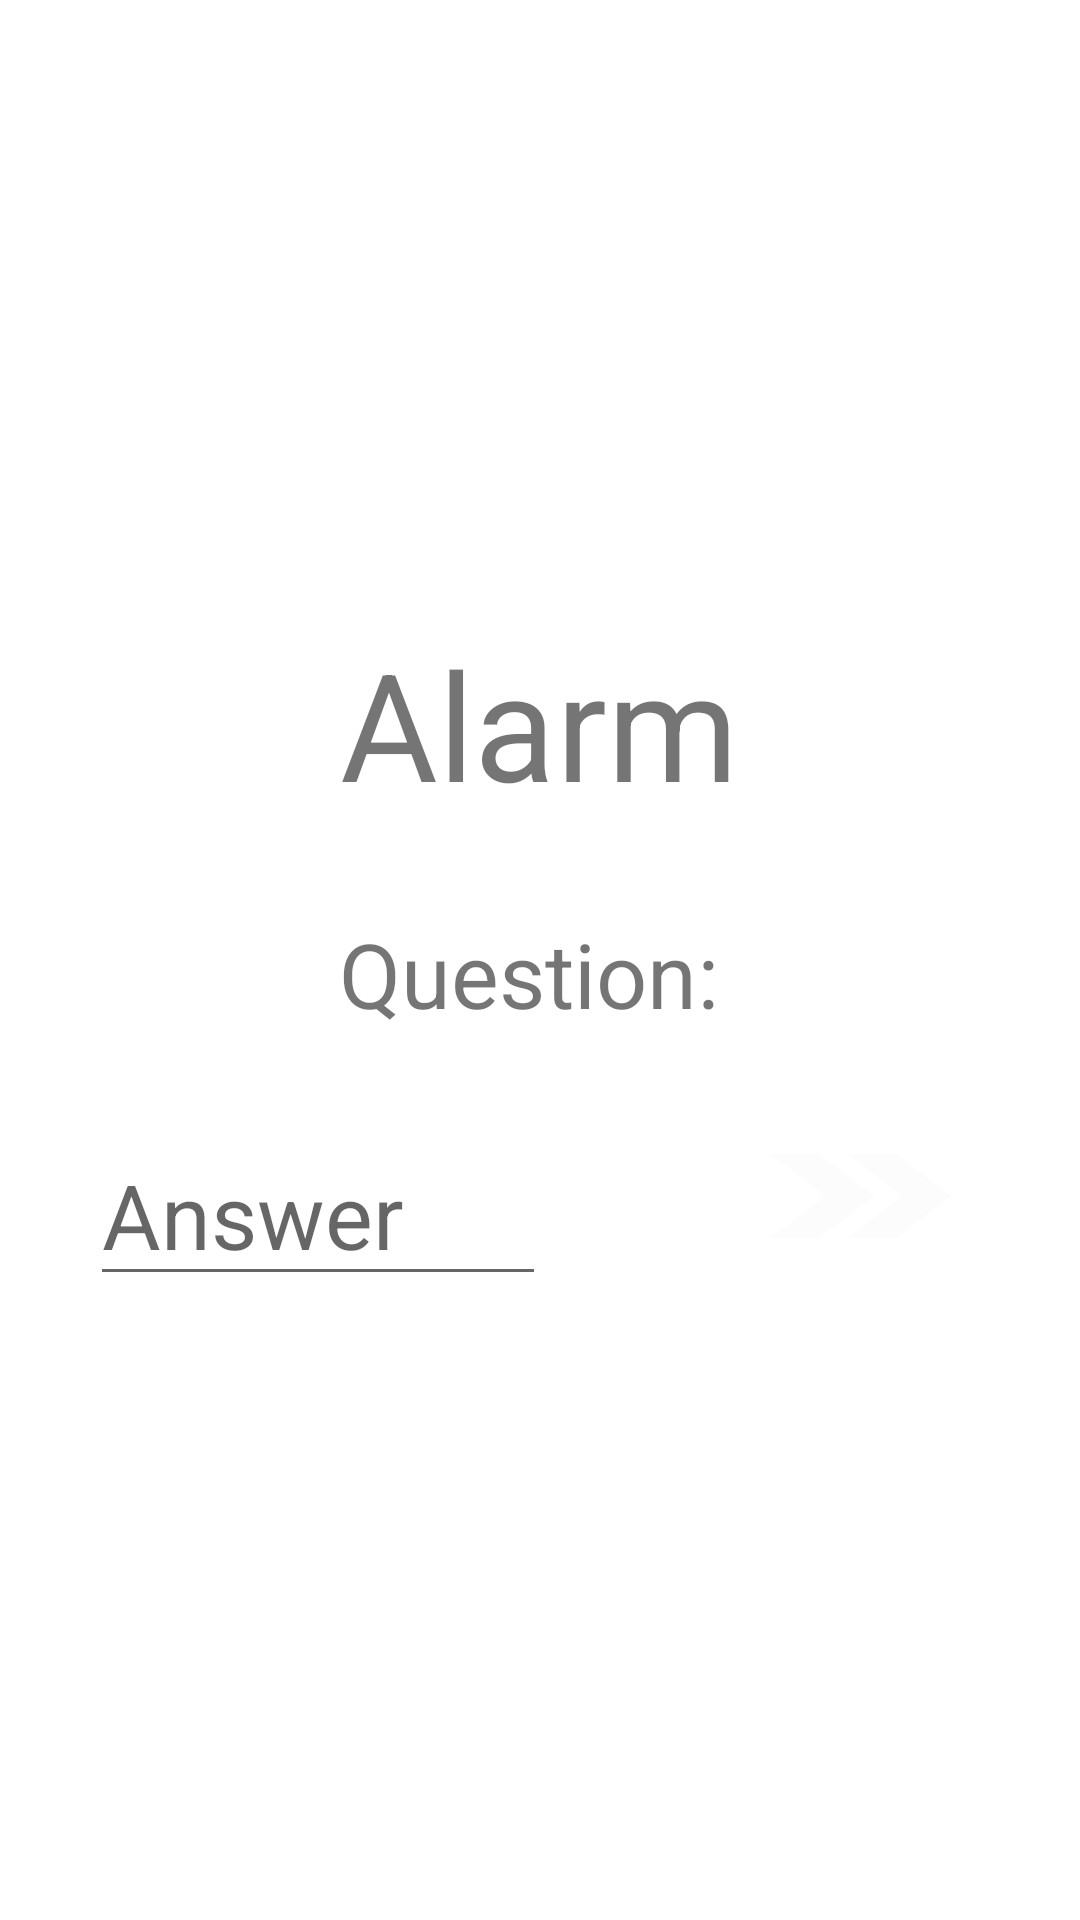

Produce the Android XML layout that renders to this screen, including the resource entries it uses.
<!-- AndroidManifest.xml: application theme Theme.TheFirstOne -->
<!-- res/layout/activity_alarm.xml -->
<?xml version="1.0" encoding="utf-8"?>
<RelativeLayout xmlns:android="http://schemas.android.com/apk/res/android"
    xmlns:app="http://schemas.android.com/apk/res-auto"
    xmlns:tools="http://schemas.android.com/tools"
    android:layout_width="match_parent"
    android:layout_height="match_parent"
    tools:context=".AlarmActivity">

    <RelativeLayout
        android:id="@+id/alarmLayout"
        android:layout_width="match_parent"
        android:layout_height="wrap_content"
        android:layout_centerInParent="true">

        <RelativeLayout
            android:layout_width="match_parent"
            android:layout_height="wrap_content"
            android:padding="30dp"
            android:id="@+id/title_layout">

            <TextView
                android:id="@+id/screenTitle"
                android:layout_width="wrap_content"
                android:layout_height="wrap_content"
                android:layout_centerHorizontal="true"
                android:textAlignment="center"
                android:text="Alarm"
                android:textSize="50sp" />

        </RelativeLayout>

        <TextView
            android:id="@+id/questionValue"
            android:layout_width="wrap_content"
            android:layout_height="wrap_content"
            android:layout_below="@+id/title_layout"
            android:layout_centerHorizontal="true"
            android:layout_marginLeft="20dp"
            android:layout_marginRight="20dp"
            android:text="Question: "
            android:textSize="30sp" />

        <EditText
            android:id="@+id/userAnswer"
            android:layout_width="wrap_content"
            android:layout_height="wrap_content"
            android:layout_below="@+id/questionValue"
            android:layout_alignParentStart="true"
            android:layout_margin="30dp"
            android:layout_toStartOf="@+id/submitButton"
            android:hint="Answer"
            android:textSize="30sp" />

        <Button
            android:id="@+id/submitButton"
            android:layout_width="wrap_content"
            android:layout_height="wrap_content"
            android:layout_below="@+id/questionValue"
            android:layout_alignParentEnd="true"
            android:layout_margin="30dp"
            android:background="@drawable/ic_action_name"
            android:textSize="30sp" />

        <TextView
            android:id="@+id/mistakeArea"
            android:layout_width="wrap_content"
            android:layout_height="wrap_content"
            android:layout_below="@+id/userAnswer"
            android:layout_centerHorizontal="true"
            android:layout_margin="20dp"
            android:text="Wrong Answer! Try Again"
            android:textColor="#d90d0d"
            android:textSize="20sp"
            android:visibility="gone" />


    </RelativeLayout>

    <RelativeLayout
        android:layout_width="wrap_content"
        android:layout_height="wrap_content"
        android:layout_centerHorizontal="true"
        android:id="@+id/alarmButtonsLayout">

        <Button
            android:layout_width="wrap_content"
            android:layout_height="wrap_content"
            android:layout_alignParentBottom="true"
            android:text="DISMISS"
            android:textSize="30sp"
            android:layout_margin="10dp"
            android:padding="20dp"
            android:id="@+id/dismissButton"
            android:visibility="gone"/>
        <Button
            android:layout_width="wrap_content"
            android:layout_height="wrap_content"
            android:layout_alignParentBottom="true"
            android:layout_alignParentEnd="true"
            android:layout_toEndOf="@+id/dismissButton"
            android:layout_margin="10dp"
            android:text="SNOOZE"
            android:textSize="30sp"
            android:padding="20dp"
            android:id="@+id/snoozeButton"
            android:visibility="gone"/>
    </RelativeLayout>

</RelativeLayout>
<!-- resources referenced by this layout -->
<resources>
  <!-- drawable ic_action_name (drawable-anydpi) -->
  <vector xmlns:android="http://schemas.android.com/apk/res/android"
      android:width="24dp"
      android:height="24dp"
      android:viewportWidth="24"
      android:viewportHeight="24"
      android:tint="#FCFCFC"
      android:alpha="0.8">
    <path
        android:fillColor="@android:color/white"
        android:pathData="M15.5,5l-4.5,0l5,7l-5,7l4.5,0l5,-7z"/>
    <path
        android:fillColor="@android:color/white"
        android:pathData="M8.5,5l-4.5,0l5,7l-5,7l4.5,0l5,-7z"/>
  </vector>
  <style name="Theme.TheFirstOne" parent="Theme.MaterialComponents.DayNight.DarkActionBar">
          
          <item name="colorPrimary">@color/purple_500</item>
          <item name="colorPrimaryVariant">@color/purple_700</item>
          <item name="colorOnPrimary">@color/white</item>
          
          <item name="colorSecondary">@color/teal_200</item>
          <item name="colorSecondaryVariant">@color/teal_700</item>
          <item name="colorOnSecondary">@color/black</item>
          
          <item name="android:statusBarColor" tools:targetApi="l">?attr/colorPrimaryVariant</item>
          
      </style>
  <!-- not gathered from this repository: default colours our renderer supplied (Android Studio template values) -->
  <color name="purple_500">#FF6200EE</color>
  <color name="purple_700">#FF3700B3</color>
  <color name="teal_200">#FF03DAC5</color>
  <color name="teal_700">#FF018786</color>
  <color name="black">#FF000000</color>
  <color name="white">#FFFFFFFF</color>
</resources>
